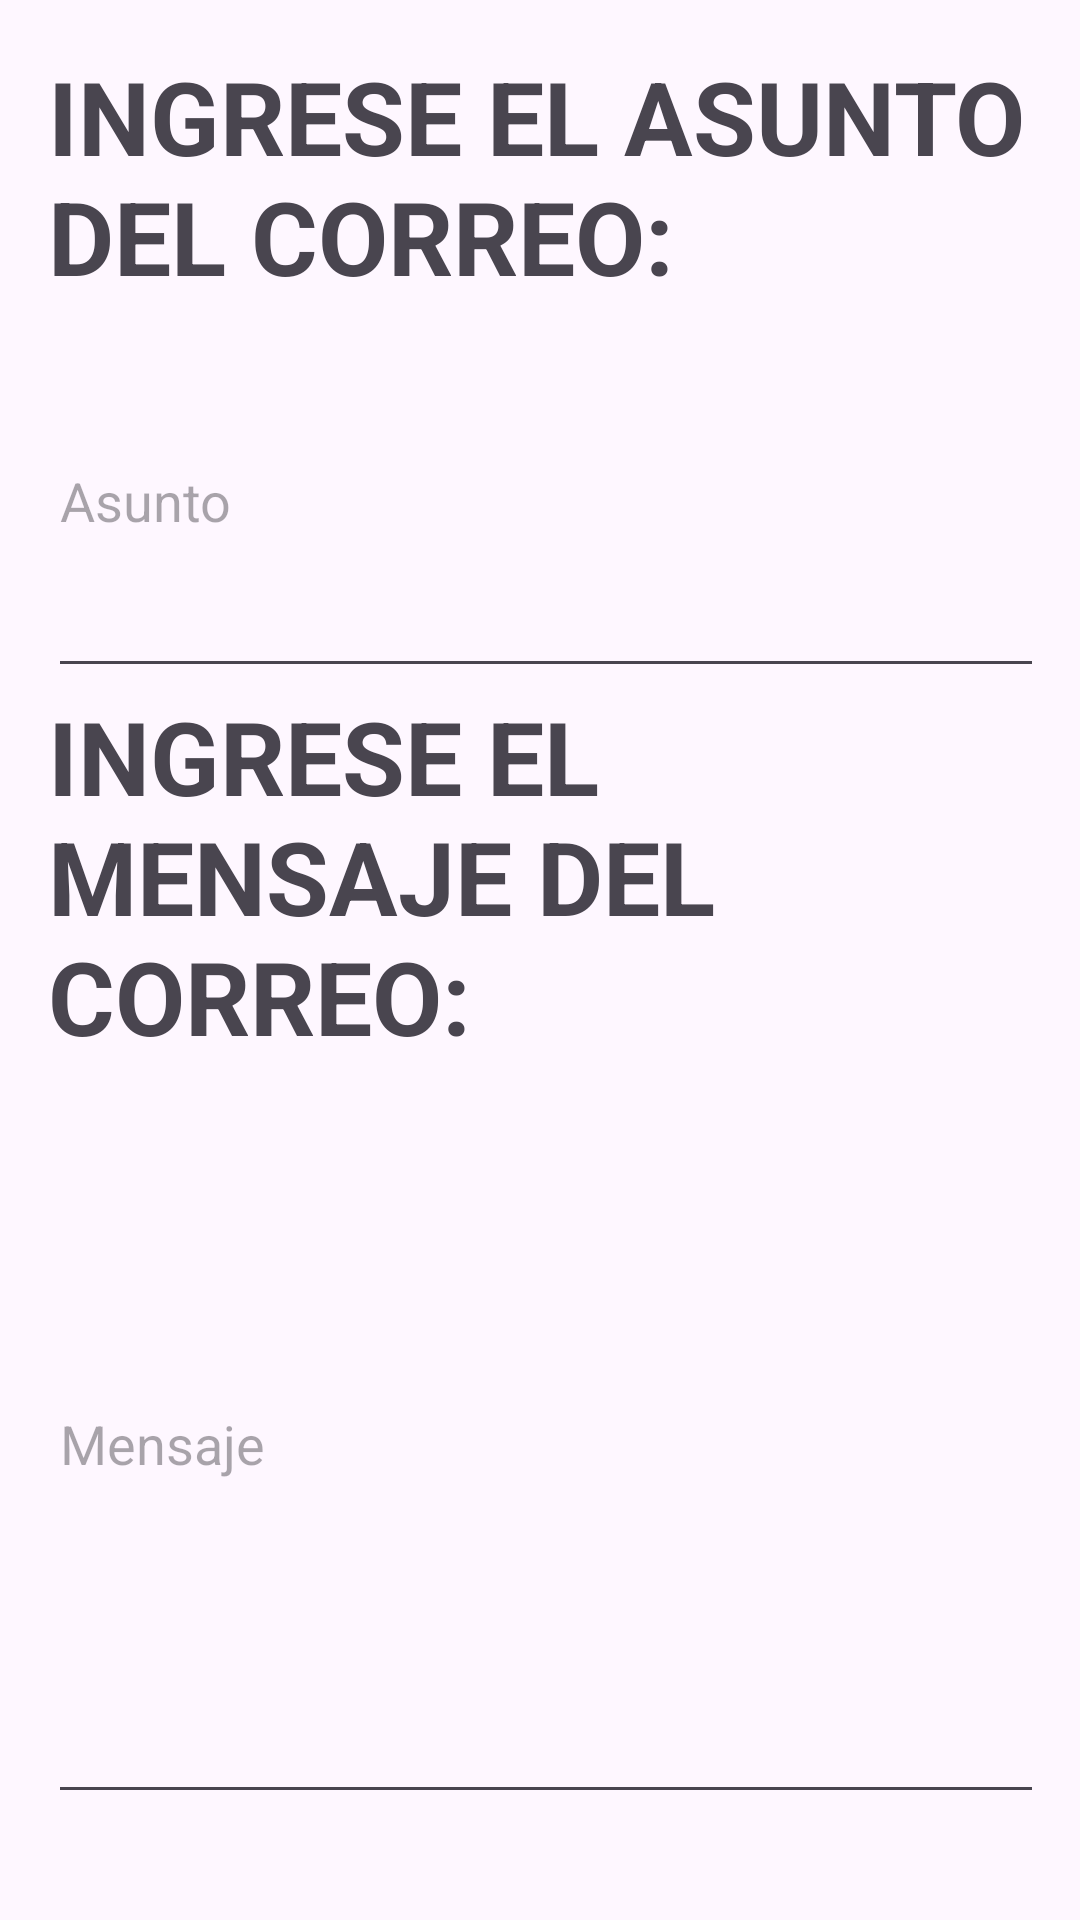

This screen was rendered from an Android layout file. Write that file and the resources it references.
<!-- AndroidManifest.xml: application theme Theme.TFG_SistemaTienda -->
<!-- res/layout/dialogo_enviar_correo.xml -->
<?xml version="1.0" encoding="utf-8"?>
<LinearLayout xmlns:android="http://schemas.android.com/apk/res/android"
    android:layout_width="match_parent"
    android:layout_height="500dp"
    android:orientation="vertical"
    android:padding="16dp">

    <TextView
        android:id="@+id/textView45"
        android:layout_width="match_parent"
        android:layout_height="wrap_content"
        android:text="INGRESE EL ASUNTO DEL CORREO: "
        android:textSize="34sp"
        android:textStyle="bold" />

    <EditText
        android:id="@+id/asuntoEditText"
        android:layout_width="628dp"
        android:layout_height="128dp"
        android:hint="Asunto"
        android:inputType="text" />

    <TextView
        android:id="@+id/textView46"
        android:layout_width="match_parent"
        android:layout_height="wrap_content"
        android:text="INGRESE EL MENSAJE DEL CORREO:"
        android:textSize="34sp"
        android:textStyle="bold" />

    <EditText
        android:id="@+id/mensajeEditText"
        android:layout_width="628dp"
        android:layout_height="250dp"
        android:hint="Mensaje"
        android:inputType="textMultiLine"
        android:minLines="3" />

</LinearLayout>
<!-- resources referenced by this layout -->
<resources>
  <style name="Theme.TFG_SistemaTienda" parent="Base.Theme.TFG_SistemaTienda" />
  <style name="Base.Theme.TFG_SistemaTienda" parent="Theme.Material3.DayNight.NoActionBar">
          
          
      </style>
</resources>
